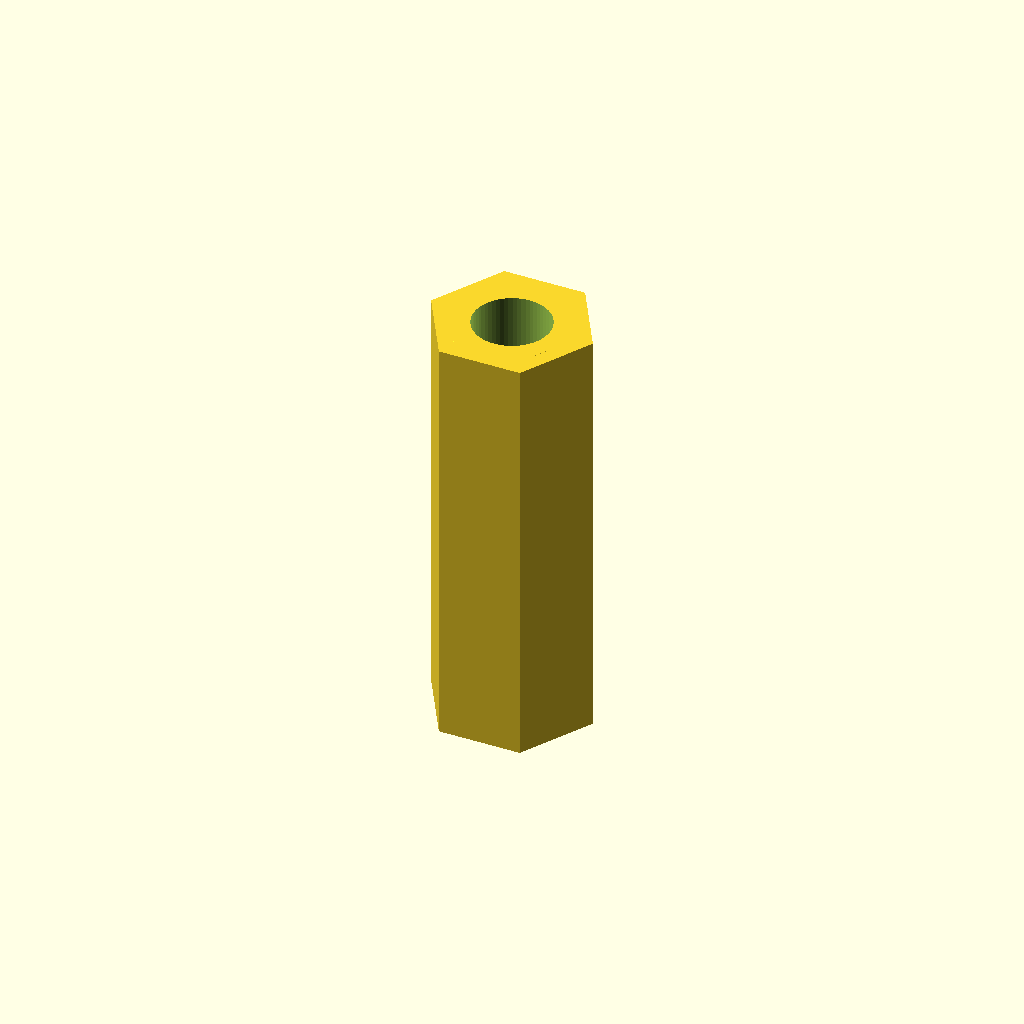
Cell 1: rendered with the file's own defaults.
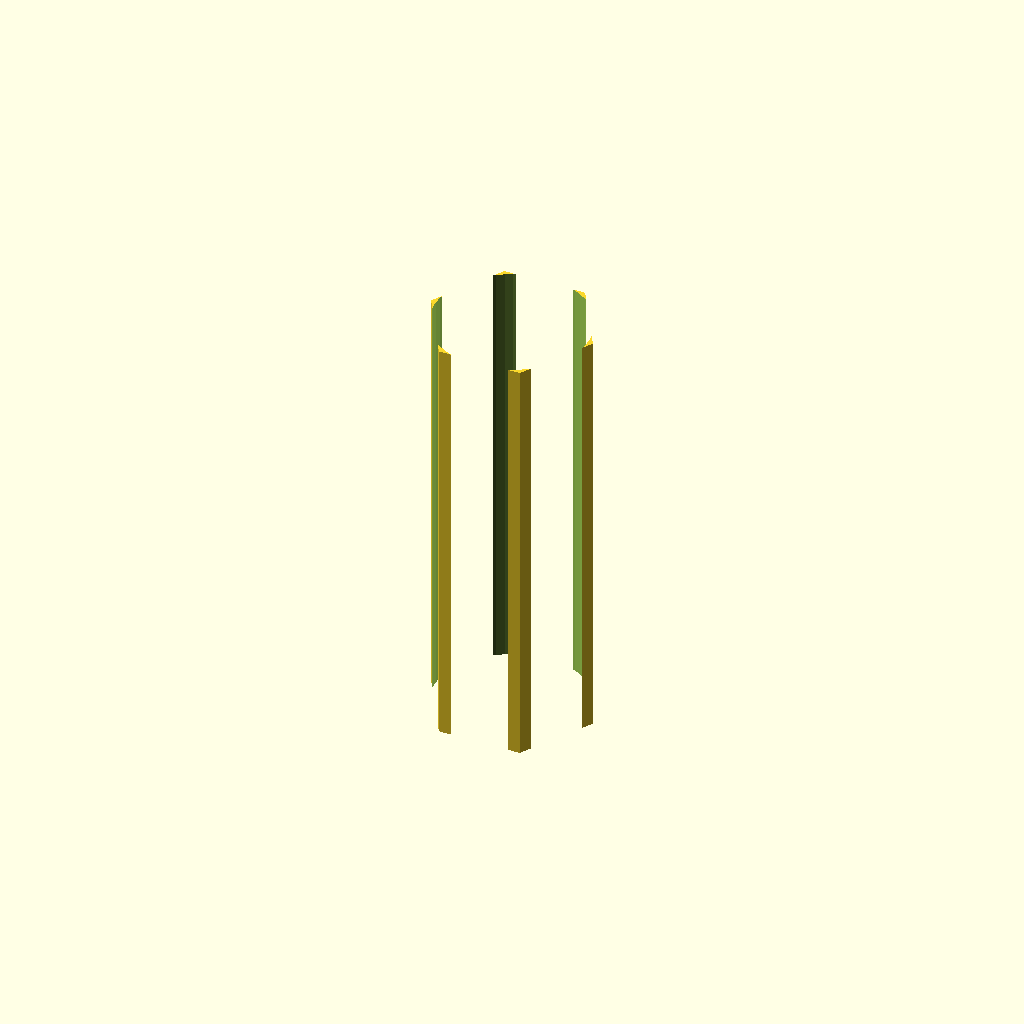
Cell 2: thread_d = 10.8 (everything else at default).
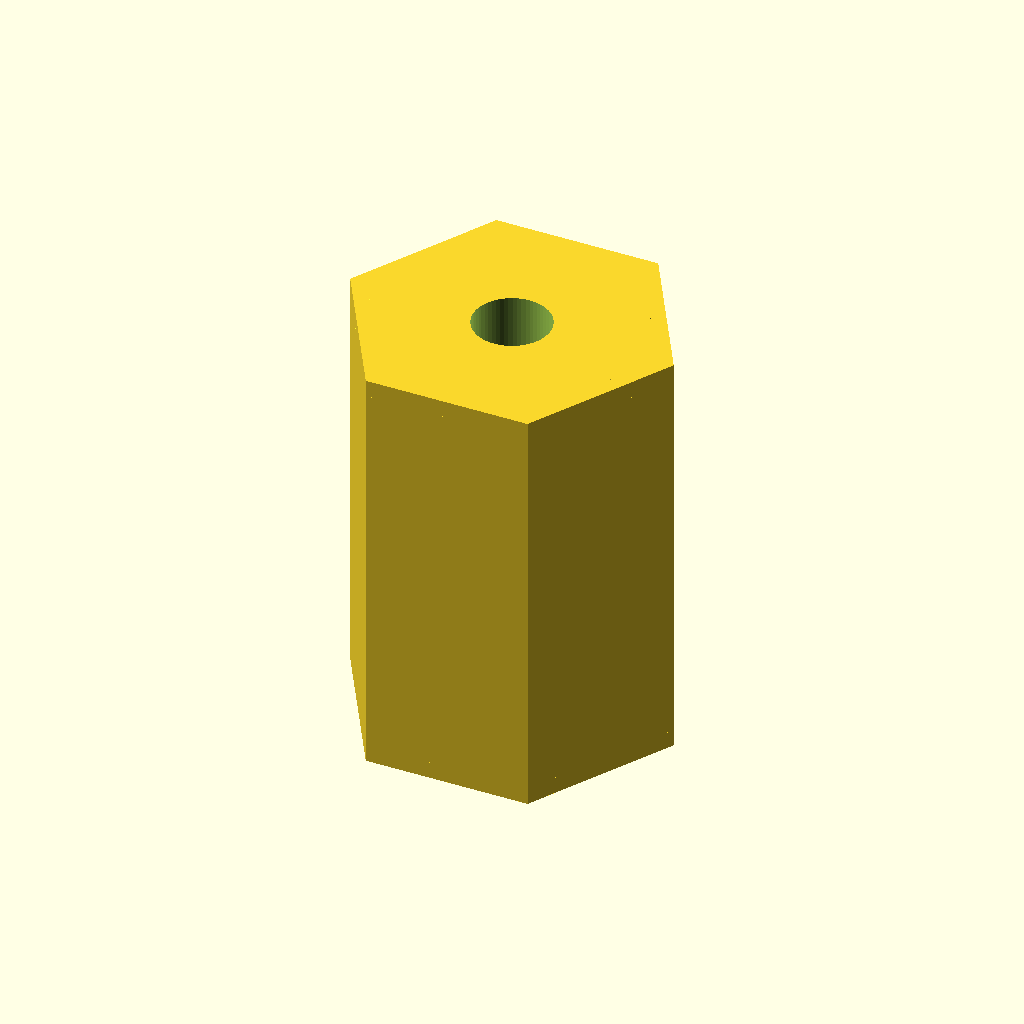
Cell 3: flat = 20 (everything else at default).
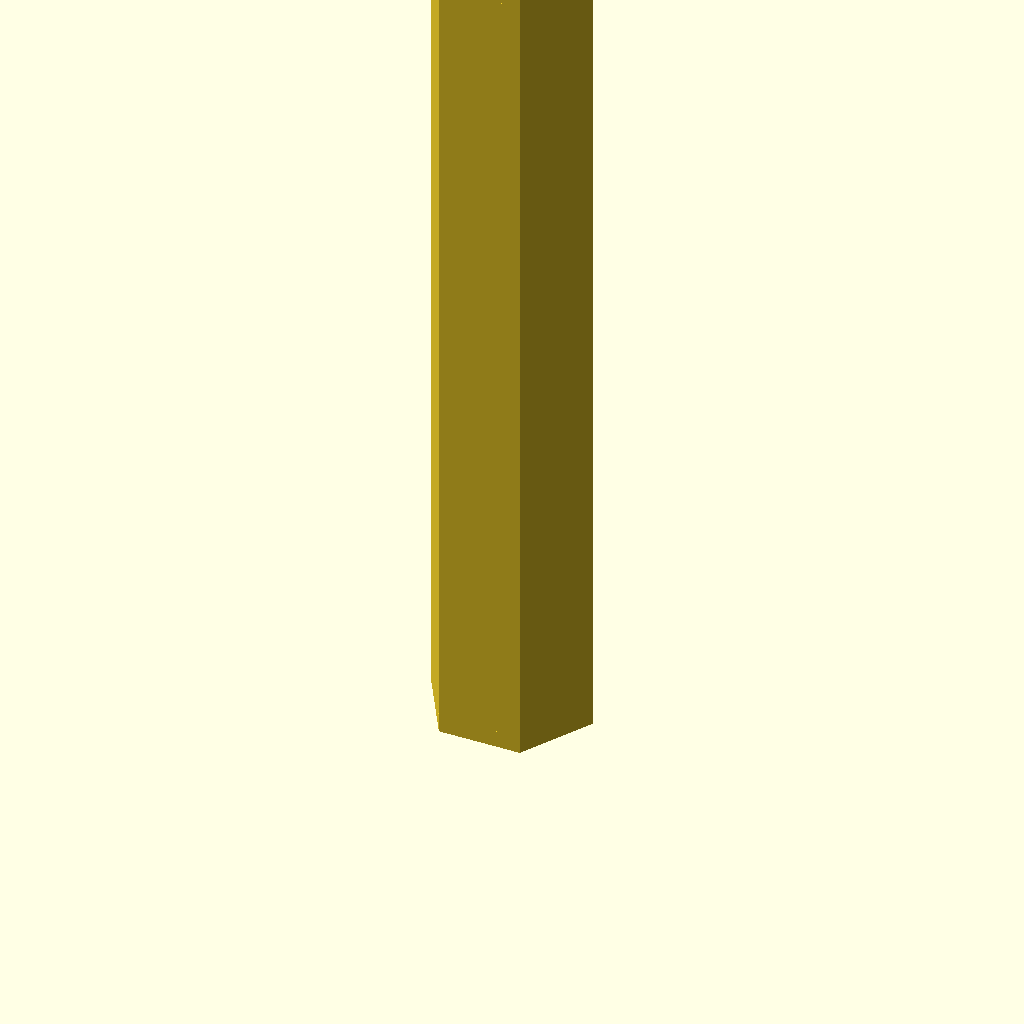
Cell 4 — length set to 60, the other parameters unchanged.
All cells are drawn from one camera (rotation 55°, 0°, 25°, orthographic, colour scheme Cornfield), so only the parameter changes between them.
OpenSCAD source file optional_data/data/parts/part_0342.scad:
// Hex standoff, 30 mm long.
$fn = 60;
eps = 0.02;
thread_d = 5.4;
flat = 10;
length = 30;
chamfer = 1.2;
difference() {
    union() {
        cylinder(d = flat / cos(30), h = length, $fn = 6);
        cylinder(d1 = flat / cos(30) - 2 * chamfer, d2 = flat / cos(30), h = chamfer, $fn = 6);
        translate([0, 0, length - chamfer]) cylinder(d1 = flat / cos(30), d2 = flat / cos(30) - 2 * chamfer, h = chamfer, $fn = 6);
    }
    translate([0, 0, -eps]) cylinder(d = thread_d, h = length + 2 * eps);
}
Customizer parameters (derived from the source; name, type, default, range or options):
eps: number, default 0.02
thread_d: number, default 5.4
flat: number, default 10
length: number, default 30
chamfer: number, default 1.2
